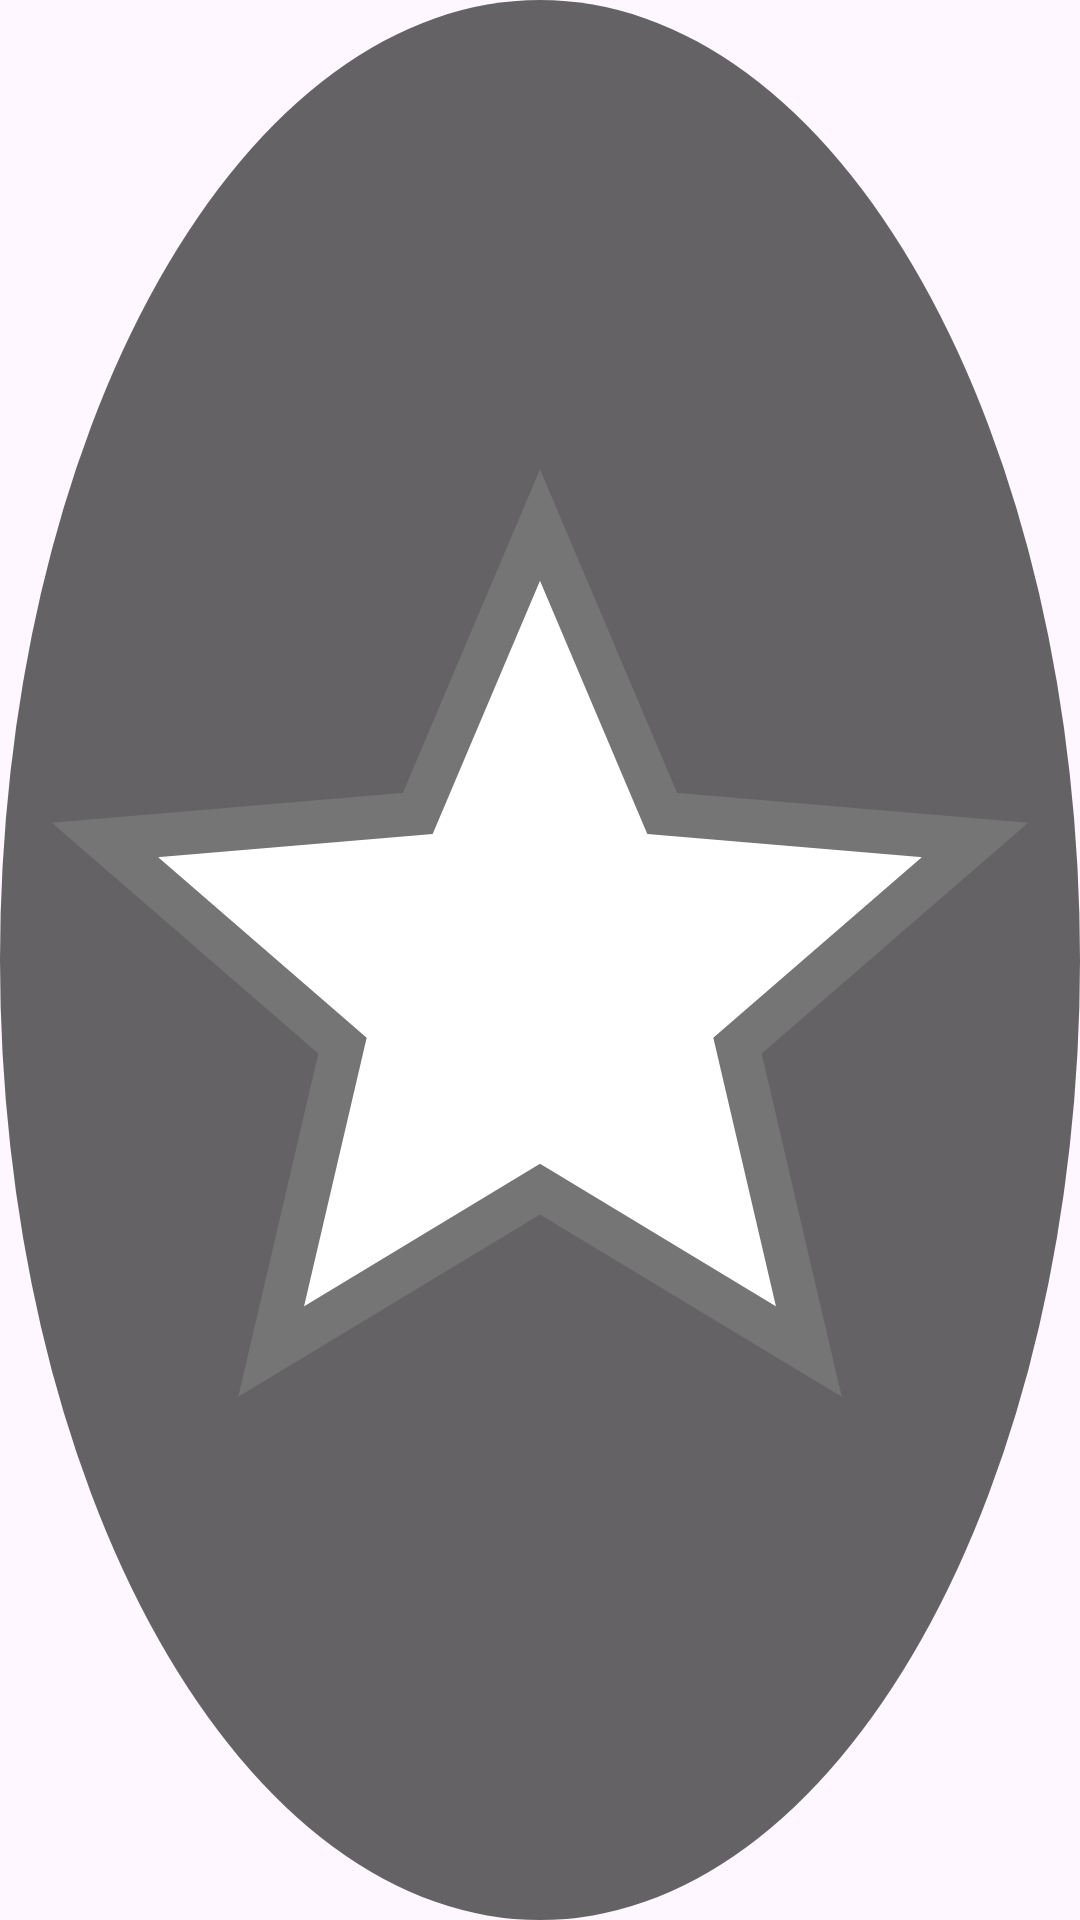

Layout XML and referenced resources for this Android screen:
<!-- AndroidManifest.xml: application theme Theme.GameNews -->
<!-- res/layout/componente_favorito.xml -->
<?xml version="1.0" encoding="utf-8"?>
<ImageButton xmlns:android="http://schemas.android.com/apk/res/android"
    android:id="@+id/botaoFavorito"
    android:layout_width="36dp"
    android:layout_height="36dp"
    android:background="@drawable/fundo_botao_favorito_circular"
    android:contentDescription="@string/adicionar_favorito"
    android:padding="6dp"
    android:scaleType="fitCenter"
    android:src="@drawable/ic_estrela_contorno" />
<!-- resources referenced by this layout -->
<resources>
  <!-- drawable fundo_botao_favorito_circular (drawable) -->
  <shape xmlns:android="http://schemas.android.com/apk/res/android"
      android:shape="oval">
      <solid android:color="@color/fundo_botao_favorito" />
  </shape>
  <!-- drawable ic_estrela_contorno (drawable) -->
  <vector xmlns:android="http://schemas.android.com/apk/res/android"
      android:width="24dp"
      android:height="24dp"
      android:viewportWidth="24"
      android:viewportHeight="24">
      <path
          android:fillColor="@color/branco"
          android:strokeColor="@color/cinza_texto_secundario"
          android:strokeWidth="1"
          android:pathData="M12,17.27L18.18,21l-1.64,-7.03L22,9.24l-7.19,-0.61L12,2 9.19,8.63 2,9.24l5.46,4.73L5.82,21z" />
  </vector>
  <string name="adicionar_favorito">Adicionar aos favoritos</string>
  <style name="Theme.GameNews" parent="Theme.Material3.Light">
          <item name="colorPrimary">@color/roxo_primario</item>
          <item name="colorSecondary">@color/verde_destaque</item>
      </style>
  <color name="fundo_botao_favorito">#99000000</color>
  <color name="branco">#FFFFFFFF</color>
  <color name="cinza_texto_secundario">#FF757575</color>
  <color name="roxo_primario">#FF6200EE</color>
  <color name="verde_destaque">#FF03DAC5</color>
</resources>
